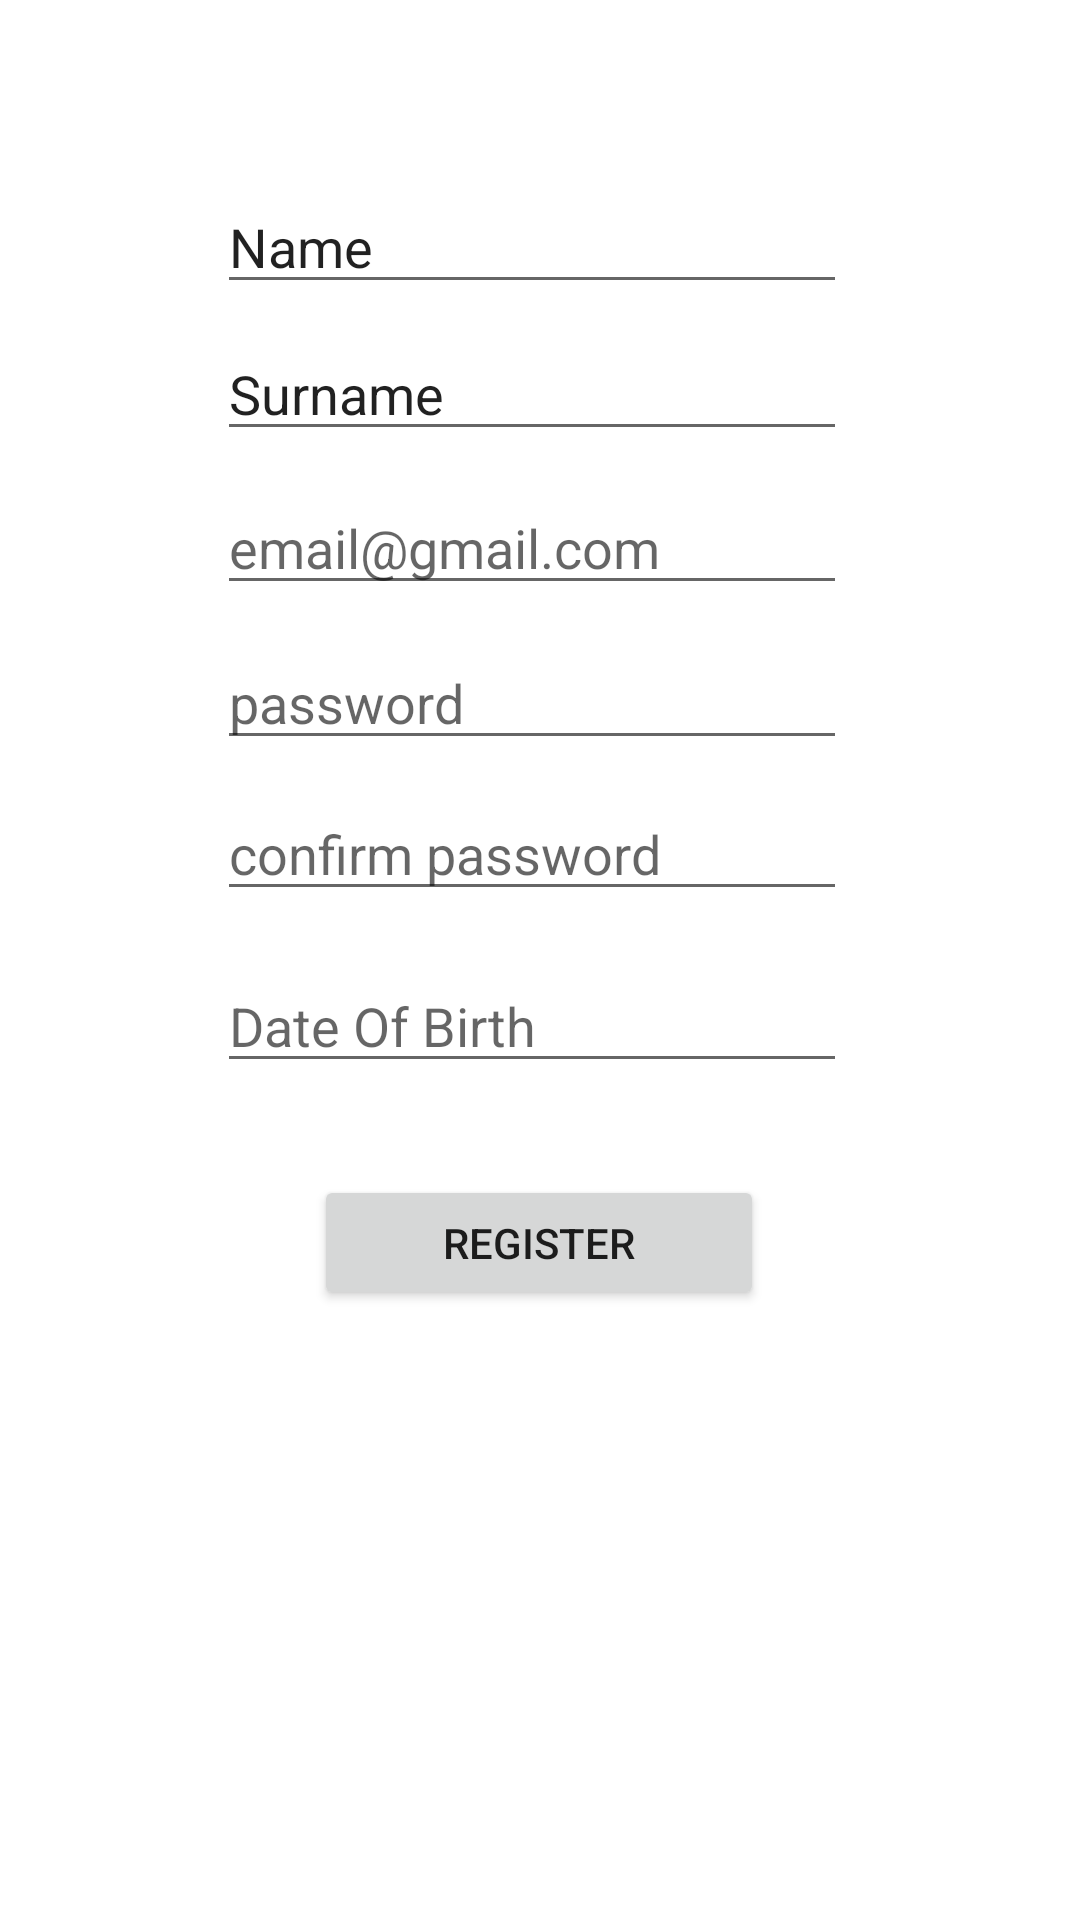

Reconstruct the res/layout file that produces this screen, plus the resources it refers to.
<!-- AndroidManifest.xml: application theme Theme.FTT_Layout -->
<!-- res/layout/fragment_registerfrag.xml -->
<?xml version="1.0" encoding="utf-8"?>
<FrameLayout xmlns:android="http://schemas.android.com/apk/res/android"
    xmlns:app="http://schemas.android.com/apk/res-auto"
    xmlns:tools="http://schemas.android.com/tools"
    android:layout_width="match_parent"
    android:layout_height="match_parent"
    tools:context=".registerfrag">

    <androidx.constraintlayout.widget.ConstraintLayout
        android:layout_width="match_parent"
        android:layout_height="match_parent">

        <EditText
            android:id="@+id/edName2"
            android:layout_width="wrap_content"
            android:layout_height="wrap_content"
            android:ems="10"
            android:inputType="textPersonName"
            android:text="Name"
            app:layout_constraintBottom_toBottomOf="parent"
            app:layout_constraintEnd_toEndOf="parent"
            app:layout_constraintHorizontal_bias="0.482"
            app:layout_constraintStart_toStartOf="parent"
            app:layout_constraintTop_toTopOf="parent"
            app:layout_constraintVertical_bias="0.1" />

        <EditText
            android:id="@+id/edSurname2"
            android:layout_width="wrap_content"
            android:layout_height="wrap_content"
            android:ems="10"
            android:inputType="textPersonName"
            android:text="Surname"
            app:layout_constraintBottom_toBottomOf="parent"
            app:layout_constraintEnd_toEndOf="parent"
            app:layout_constraintHorizontal_bias="0.482"
            app:layout_constraintStart_toStartOf="parent"
            app:layout_constraintTop_toTopOf="parent"
            app:layout_constraintVertical_bias="0.182" />

        <EditText
            android:id="@+id/edLoginEmail2"
            android:layout_width="wrap_content"
            android:layout_height="wrap_content"
            android:ems="10"
            android:hint="email@gmail.com"
            android:inputType="textEmailAddress"
            app:layout_constraintBottom_toBottomOf="parent"
            app:layout_constraintEnd_toEndOf="parent"
            app:layout_constraintHorizontal_bias="0.482"
            app:layout_constraintStart_toStartOf="parent"
            app:layout_constraintTop_toTopOf="parent"
            app:layout_constraintVertical_bias="0.268" />

        <EditText
            android:id="@+id/edPassword2"
            android:layout_width="wrap_content"
            android:layout_height="wrap_content"
            android:ems="10"
            android:hint="password"
            android:inputType="textPassword"
            app:layout_constraintBottom_toBottomOf="parent"
            app:layout_constraintEnd_toEndOf="parent"
            app:layout_constraintHorizontal_bias="0.482"
            app:layout_constraintStart_toStartOf="parent"
            app:layout_constraintTop_toTopOf="parent"
            app:layout_constraintVertical_bias="0.354" />

        <EditText
            android:id="@+id/edConfirmPassword2"
            android:layout_width="wrap_content"
            android:layout_height="wrap_content"
            android:ems="10"
            android:hint="confirm password"
            android:inputType="textPassword"
            app:layout_constraintBottom_toBottomOf="parent"
            app:layout_constraintEnd_toEndOf="parent"
            app:layout_constraintHorizontal_bias="0.482"
            app:layout_constraintStart_toStartOf="parent"
            app:layout_constraintTop_toTopOf="parent"
            app:layout_constraintVertical_bias="0.438" />

        <EditText
            android:id="@+id/edDOB2"
            android:layout_width="wrap_content"
            android:layout_height="wrap_content"
            android:ems="10"
            android:hint="Date Of Birth"
            android:inputType="date"
            app:layout_constraintBottom_toBottomOf="parent"
            app:layout_constraintEnd_toEndOf="parent"
            app:layout_constraintHorizontal_bias="0.482"
            app:layout_constraintStart_toStartOf="parent"
            app:layout_constraintTop_toTopOf="parent"
            app:layout_constraintVertical_bias="0.534" />

        <Button
            android:id="@+id/btnRegister2"
            android:layout_width="150dp"
            android:layout_height="45dp"
            android:text="Register"
            app:layout_constraintBottom_toBottomOf="parent"
            app:layout_constraintEnd_toEndOf="parent"
            app:layout_constraintHorizontal_bias="0.498"
            app:layout_constraintStart_toStartOf="parent"
            app:layout_constraintTop_toTopOf="parent"
            app:layout_constraintVertical_bias="0.658" />
    </androidx.constraintlayout.widget.ConstraintLayout>
</FrameLayout>
<!-- resources referenced by this layout -->
<resources>
  <style name="Theme.FTT_Layout" parent="Theme.MaterialComponents.DayNight.DarkActionBar">
          
          <item name="colorPrimary">@color/purple_500</item>
          <item name="colorPrimaryVariant">@color/purple_700</item>
          <item name="colorOnPrimary">@color/white</item>
          
          <item name="colorSecondary">@color/teal_200</item>
          <item name="colorSecondaryVariant">@color/teal_700</item>
          <item name="colorOnSecondary">@color/black</item>
          
          <item name="windowActionBar">false</item>
          <item name="windowNoTitle">true</item>
          <item name="android:statusBarColor" tools:targetApi="l">?attr/colorPrimaryVariant</item>
          
  
      </style>
  <color name="purple_500">#FF6200EE</color>
  <color name="purple_700">#FF3700B3</color>
  <color name="white">#FFFFFFFF</color>
  <color name="teal_200">#FF03DAC5</color>
  <color name="teal_700">#FF018786</color>
  <color name="black">#FF000000</color>
</resources>
